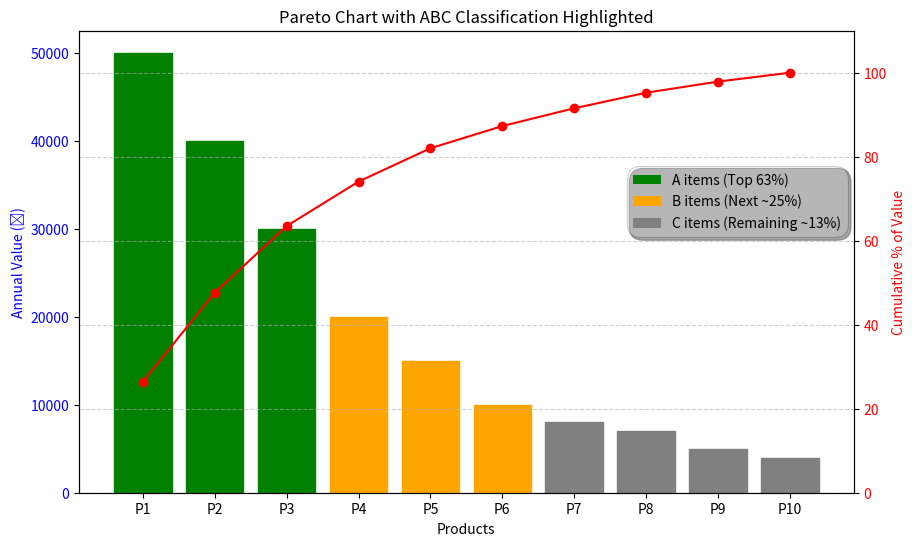

Here is the Python script that generated this plot:
from matplotlib.patches import FancyBboxPatch							
import matplotlib.pyplot as plt		
import pandas as pd					
							
# Create figure and axis							
							
fig, ax1 = plt.subplots(figsize=(10,6))							
# Sample data							
							
products = ["P1","P2","P3","P4","P5","P6","P7","P8","P9","P10"]							
values = [50000,40000,30000,20000,15000,10000,8000,7000,5000,4000]							
							
# Bar plot (individual contributions)							
bars = ax1.bar(products, values, color="skyblue")							
ax1.set_xlabel("Products")							
ax1.set_ylabel("Annual Value (₹)", color="blue")							
ax1.tick_params(axis="y", labelcolor="blue")							
							
# Calculate cumulative percentages							
# Calculate total and percentages							
# Line plot cumulative percentage							
							
total = sum(values)							
percentages = [(v/total)*100 for v in values]							
cumulative = []							
cum_sum = 0							
for p in percentages:							
 cum_sum += p							
 cumulative.append(cum_sum)							
ax2 = ax1.twinx()							
ax2.plot(products, cumulative, color="red", marker="o", linestyle="-")							
ax2.set_ylabel("Cumulative % of Value", color="red")							
ax2.tick_params(axis="y", labelcolor="red")							
ax2.set_ylim(0, 110)							
							
# Highlight A, B, C categories							
# A: P1-P3, B: P4-P6, C: P7-P10							
for i in range(0, 3):							
 bars[i].set_color("green") # A items							
for i in range(3, 6):							
 bars[i].set_color("orange") # B items							
for i in range(6, 10):							
 bars[i].set_color("gray") # C items							
							
# Add grid and title							
plt.title("Pareto Chart with ABC Classification Highlighted")							
plt.grid(axis="y", linestyle="--", alpha=0.6)							
							
# Legend							
from matplotlib.patches import Patch							
legend_elements = [							
Patch(facecolor="green", label="A items (Top 63%)"),							
Patch(facecolor="orange", label="B items (Next ~25%)"),							
Patch(facecolor="gray", label="C items (Remaining ~13%)")							
]							
# Create legend							
leg = ax1.legend(							
handles=legend_elements,							
loc="upper right",							
bbox_to_anchor=(1, 0.72), # position							
framealpha=0.2,  # semi-transparent							
shadow=True, # enable shadow							
fancybox=True  # rounded corners							
)							
							
# Fine-tune the legend box							
frame = leg.get_frame()							
frame.set_boxstyle("round,pad=0.1,rounding_size=1") # control roundness							
frame.set_edgecolor("black") # border color							
frame.set_linewidth(0.8) # border thickness							
							
# Show plot							
plt.show()							
